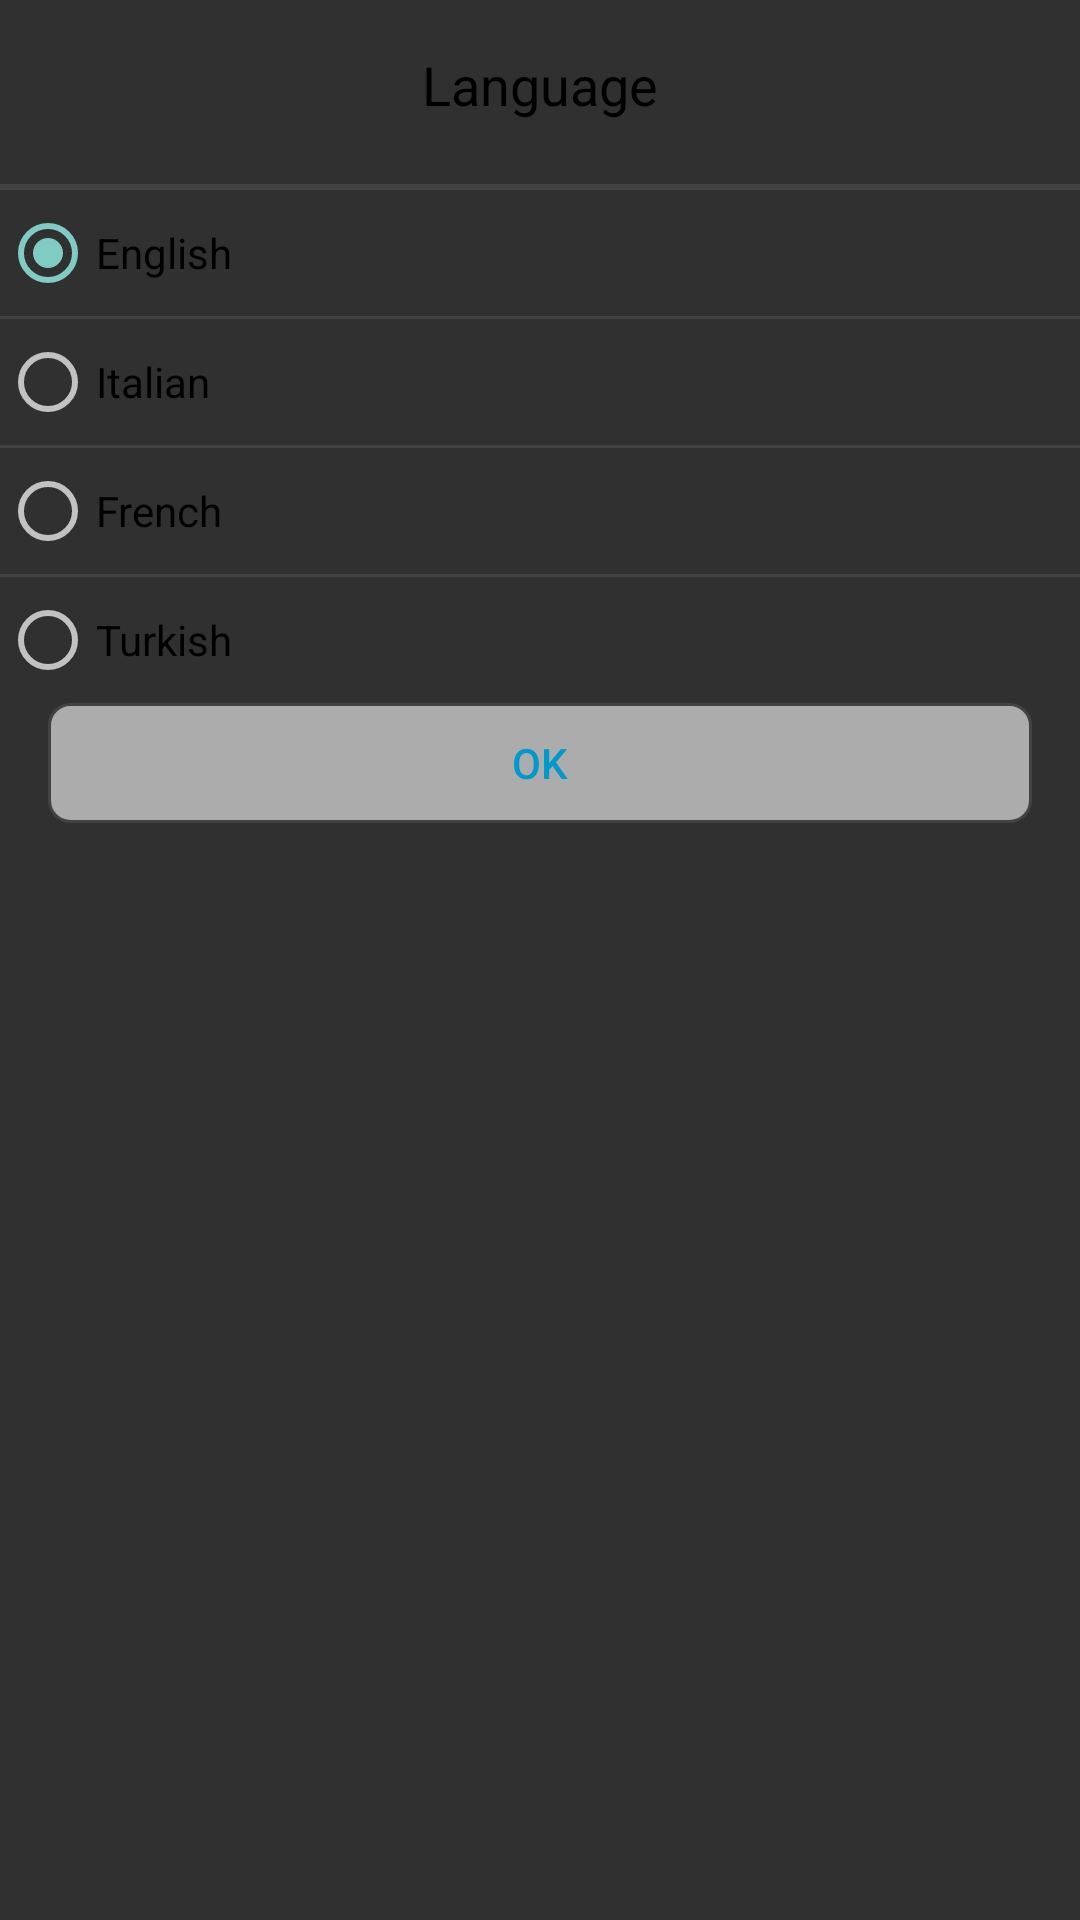

Produce the Android XML layout that renders to this screen, including the resource entries it uses.
<!-- AndroidManifest.xml: application theme Theme.AppCompat.NoActionBar -->
<!-- res/layout/lang_custom_dialog.xml -->
<?xml version="1.0" encoding="utf-8"?>
<LinearLayout xmlns:android="http://schemas.android.com/apk/res/android"
    android:layout_width="match_parent"
    android:layout_height="wrap_content"
    android:layout_marginTop="250dp"
    android:background="@drawable/dialog_border"
    android:orientation="vertical">

    <TextView
        android:layout_width="match_parent"
        android:layout_height="wrap_content"
        android:padding="16dp"
        android:text="@string/language"
        android:textAlignment="center"
        android:textColor="@android:color/black"
        android:textSize="18sp" />

    <View
        android:layout_width="match_parent"
        android:layout_height="2dp"
        android:layout_marginBottom="5dp"
        android:layout_marginTop="5dp"
        android:background="@color/darker_gray" />

    <RadioGroup
        android:id="@+id/Lang_RadioGroup"
        android:layout_width="wrap_content"
        android:layout_height="wrap_content"
        android:checkedButton="@+id/rd_eng">

        <RadioButton
            android:id="@+id/rd_eng"
            android:layout_width="390dp"
            android:layout_height="wrap_content"
            android:text="@string/English"
            android:textColor="@android:color/black" />

        <View
            android:layout_width="match_parent"
            android:layout_height="1dp"
            android:layout_marginBottom="5dp"
            android:layout_marginTop="5dp"
            android:background="@color/darker_gray" />

        <RadioButton
            android:id="@+id/rd_it"
            android:layout_width="match_parent"
            android:layout_height="wrap_content"
            android:text="@string/Italian"
            android:textColor="@android:color/black" />

        <View
            android:layout_width="match_parent"
            android:layout_height="1dp"
            android:layout_marginBottom="5dp"
            android:layout_marginTop="5dp"
            android:background="@color/darker_gray" />

        <RadioButton
            android:id="@+id/rd_fr"
            android:layout_width="match_parent"
            android:layout_height="wrap_content"
            android:text="@string/French"
            android:textColor="@android:color/black" />

        <View
            android:layout_width="match_parent"
            android:layout_height="1dp"
            android:layout_marginBottom="5dp"
            android:layout_marginTop="5dp"
            android:background="@color/darker_gray" />

        <RadioButton
            android:id="@+id/rd_tr"
            android:layout_width="match_parent"
            android:layout_height="wrap_content"
            android:text="@string/Turkish"
            android:textColor="@android:color/black" />

    </RadioGroup>

    <Button
        android:id="@+id/ok"
        android:layout_width="match_parent"
        android:layout_height="40dp"
        android:layout_marginBottom="5dp"
        android:layout_marginLeft="16dp"
        android:layout_marginRight="16dp"
        android:layout_marginTop="5dp"
        android:background="@drawable/button_border"
        android:text="@string/ok"
        android:textColor="@android:color/holo_blue_dark" />
</LinearLayout>
<!-- resources referenced by this layout -->
<resources>
  <color name="darker_gray">#424242</color>
  <!-- drawable button_border (drawable) -->
  <?xml version="1.0" encoding="utf-8"?>
  <shape xmlns:android="http://schemas.android.com/apk/res/android"
      android:shape="rectangle">
      <stroke
          android:width="1dp"
          android:color="@color/darker_gray"
          />
      <corners
          android:radius="7dp"/>
      <solid
          android:color="@color/dark_white"/>
  
  </shape>
  <string name="English">English</string>
  <string name="French">French</string>
  <string name="Italian">Italian</string>
  <string name="Turkish">Turkish</string>
  <string name="language">Language</string>
  <string name="ok">Ok</string>
  <color name="dark_white">#99ffffff</color>
</resources>
